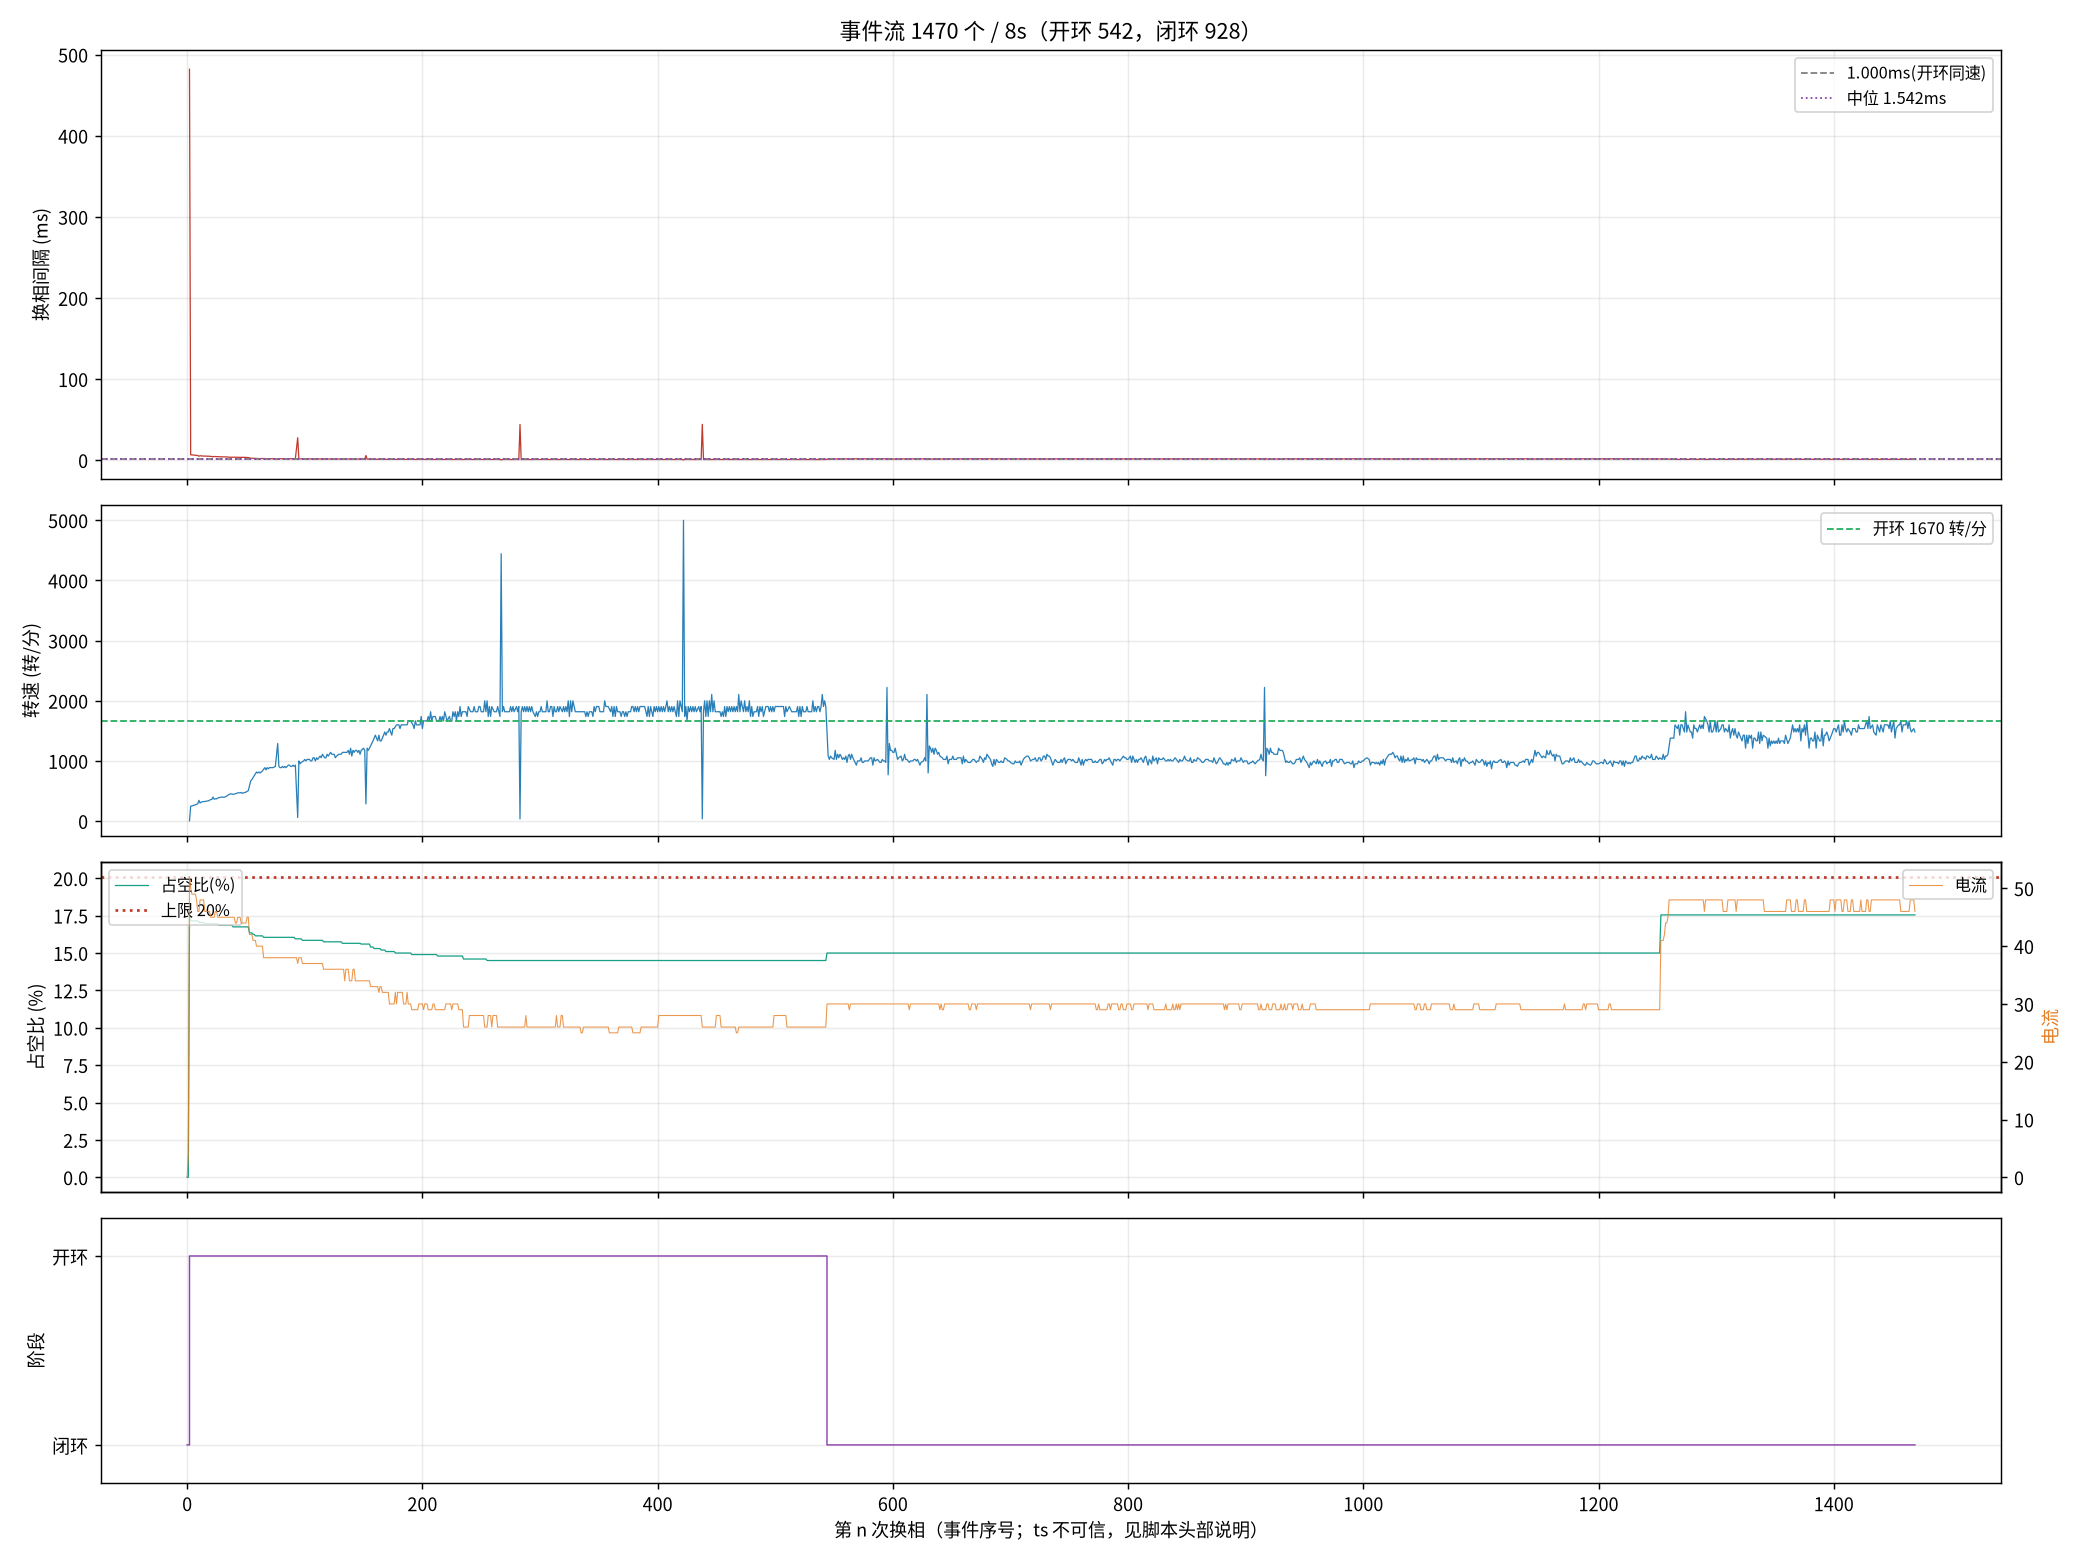

Values plotted in this chart, from the file beside it:
seq, ts_frame, delta, step, wait, duty, cur, stage, iov, startup_max, curlim_adj, ci, thiszctime, lastzctime, average_interval, advance, duty_setpoint, duty_max, bemf_timeout, zc_reject, input, stall_adj
0, 0, 0, 2, 0, 0, 0, 0, 0, 200, 2000, 12500, 0, 0, 0, 0, 0, 2000, 0, 0, 0, 0
1, 119501, 10, 3, 4417, 0, 4, 0, 48, 400, 2000, 12305, 0, 0, 1563, 0, 0, 2000, 0, 0, 48, 0
2, 131072, 11, 4, 4417, 351, 52, 1, 400, 400, 2000, 41248, 0, 0, 3101, 0, 351, 2000, 0, 0, 400, 0
3, 131233, 27, 5, 4417, 343, 50, 1, 392, 400, 2000, 14000, 0, 0, 14023, 0, 343, 2000, 0, 0, 392, 0
4, 131392, -19, 6, 4417, 343, 49, 1, 392, 400, 2000, 13600, 0, 0, 15773, 0, 343, 2000, 0, 0, 392, 0
5, 131547, 86, 1, 4417, 343, 49, 1, 392, 400, 2000, 13300, 0, 0, 17473, 0, 343, 2000, 0, 0, 392, 0
6, 131698, -100, 2, 4417, 343, 49, 1, 391, 400, 2000, 12900, 0, 0, 19136, 0, 343, 2000, 0, 1, 391, 0
7, 131845, 76, 3, 4417, 343, 49, 1, 391, 400, 2000, 12700, 0, 0, 19186, 0, 343, 2000, 0, 1, 391, 0
9, 132127, 112, 5, 4417, 343, 48, 1, 391, 400, 2000, 12100, 0, 0, 9863, 0, 343, 2000, 0, 2, 391, 0
10, 132266, -25, 6, 4417, 343, 46, 1, 391, 400, 2000, 11900, 0, 0, 9625, 0, 343, 2000, 0, 2, 391, 0
11, 132382, 5, 1, 4417, 341, 46, 1, 390, 400, 2000, 11600, 0, 0, 9413, 0, 341, 2000, 0, 3, 390, 0
12, 132515, -104, 2, 4417, 341, 48, 1, 390, 400, 2000, 11400, 0, 0, 9200, 0, 341, 2000, 0, 3, 390, 0
13, 132642, 54, 3, 4417, 341, 48, 1, 390, 400, 2000, 11200, 0, 0, 9013, 0, 341, 2000, 0, 3, 390, 0
14, 132766, 21, 4, 4417, 341, 48, 1, 390, 400, 2000, 11000, 0, 0, 8825, 0, 341, 2000, 0, 4, 390, 0
15, 132889, 118, 5, 4417, 341, 48, 1, 390, 400, 2000, 10800, 0, 0, 8650, 0, 341, 2000, 0, 4, 390, 0
16, 133012, -21, 6, 4417, 339, 46, 1, 389, 400, 2000, 10700, 0, 0, 8488, 0, 339, 2000, 0, 5, 389, 0
17, 133133, 90, 1, 4417, 339, 46, 1, 389, 400, 2000, 10500, 0, 0, 8338, 0, 339, 2000, 0, 6, 389, 0
18, 133253, 52, 2, 4417, 339, 46, 1, 389, 400, 2000, 10300, 0, 0, 8200, 0, 339, 2000, 0, 7, 389, 0
19, 133372, 70, 3, 4417, 339, 46, 1, 389, 400, 2000, 10200, 0, 0, 8063, 0, 339, 2000, 0, 7, 389, 0
21, 133599, -114, 5, 4417, 339, 46, 1, 389, 400, 2000, 9900, 0, 0, 7813, 0, 339, 2000, 0, 8, 389, 0
22, 133711, -23, 6, 4417, 339, 45, 1, 388, 400, 2000, 9800, 0, 0, 7700, 0, 339, 2000, 0, 8, 388, 0
23, 133822, 145, 1, 4417, 339, 45, 1, 388, 400, 2000, 9600, 0, 0, 7588, 0, 339, 2000, 0, 9, 388, 0
24, 133922, -93, 2, 4417, 339, 45, 1, 388, 400, 2000, 9500, 0, 0, 7475, 0, 339, 2000, 0, 9, 388, 0
25, 134032, -74, 3, 4417, 339, 45, 1, 388, 400, 2000, 9400, 0, 0, 7375, 0, 339, 2000, 0, 10, 388, 0
26, 134140, -43, 4, 4417, 339, 46, 1, 388, 400, 2000, 9300, 0, 0, 7275, 0, 339, 2000, 0, 11, 388, 0
27, 134248, 3, 5, 4417, 339, 46, 1, 388, 400, 2000, 9200, 0, 0, 7188, 0, 339, 2000, 0, 12, 388, 0
28, 134353, 1, 6, 4417, 339, 45, 1, 388, 400, 2000, 9100, 0, 0, 7100, 0, 339, 2000, 0, 13, 388, 0
29, 134455, 109, 1, 4417, 337, 45, 1, 387, 400, 2000, 9000, 0, 0, 7013, 0, 337, 2000, 0, 14, 387, 0
30, 134557, -120, 2, 4417, 337, 45, 1, 387, 400, 2000, 8900, 0, 0, 6938, 0, 337, 2000, 0, 15, 387, 0
31, 134657, 26, 3, 4417, 337, 45, 1, 387, 400, 2000, 8800, 0, 0, 6863, 0, 337, 2000, 0, 15, 387, 0
32, 134757, -2, 4, 4417, 337, 45, 1, 387, 400, 2000, 8700, 0, 0, 6788, 0, 337, 2000, 0, 16, 387, 0
33, 134858, 141, 5, 4417, 337, 45, 1, 387, 400, 2000, 8600, 0, 0, 6713, 0, 337, 2000, 0, 16, 387, 0
34, 134958, -18, 6, 4417, 337, 45, 1, 387, 400, 2000, 8500, 0, 0, 6638, 0, 337, 2000, 0, 16, 387, 0
35, 135056, 22, 1, 4417, 337, 45, 1, 386, 400, 2000, 8400, 0, 0, 6563, 0, 337, 2000, 0, 16, 386, 0
37, 135245, 44, 3, 4417, 337, 45, 1, 386, 400, 2000, 8200, 0, 0, 6413, 0, 337, 2000, 0, 17, 386, 0
38, 135337, -94, 4, 4417, 337, 45, 1, 386, 400, 2000, 8200, 0, 0, 6338, 0, 337, 2000, 0, 17, 386, 0
39, 135427, 80, 5, 4417, 337, 45, 1, 386, 400, 2000, 8100, 0, 0, 6275, 0, 337, 2000, 0, 18, 386, 0
40, 135515, 113, 6, 4417, 337, 45, 1, 386, 400, 2000, 8000, 0, 0, 6213, 0, 337, 2000, 0, 18, 386, 0
42, 135699, -124, 2, 4417, 337, 45, 1, 386, 400, 2000, 7900, 0, 0, 6088, 0, 337, 2000, 0, 19, 386, 0
43, 135789, 70, 3, 4417, 335, 45, 1, 385, 400, 2000, 7800, 0, 0, 6038, 0, 335, 2000, 0, 19, 385, 0
44, 135878, -47, 4, 4417, 335, 45, 1, 385, 400, 2000, 7700, 0, 0, 5988, 0, 335, 2000, 0, 20, 385, 0
45, 135966, 105, 5, 4417, 335, 44, 1, 385, 400, 2000, 7700, 0, 0, 5925, 0, 335, 2000, 0, 21, 385, 0
46, 136053, -21, 6, 4417, 335, 44, 1, 385, 400, 2000, 7600, 0, 0, 5875, 0, 335, 2000, 0, 22, 385, 0
47, 136138, 78, 1, 4417, 335, 45, 1, 385, 400, 2000, 7500, 0, 0, 5825, 0, 335, 2000, 0, 23, 385, 0
48, 136223, 155, 2, 4417, 335, 45, 1, 385, 400, 2000, 7500, 0, 0, 5775, 0, 335, 2000, 0, 23, 385, 0
49, 136308, 45, 3, 4417, 335, 45, 1, 385, 400, 2000, 7400, 0, 0, 5725, 0, 335, 2000, 0, 23, 385, 0
50, 136392, -89, 4, 4417, 335, 44, 1, 384, 400, 2000, 7400, 0, 0, 5675, 0, 335, 2000, 0, 23, 384, 0
51, 136479, 158, 5, 4417, 335, 44, 1, 384, 400, 2000, 7300, 0, 0, 5638, 0, 335, 2000, 0, 24, 384, 0
52, 136564, 0, 6, 4417, 335, 44, 1, 384, 400, 2000, 7300, 0, 0, 5588, 0, 335, 2000, 0, 25, 384, 0
53, 136648, 65, 1, 4417, 335, 44, 1, 384, 400, 2000, 7200, 0, 0, 5550, 0, 335, 2000, 0, 26, 384, 0
54, 136731, -125, 2, 4417, 335, 44, 1, 384, 400, 2000, 7200, 0, 0, 5513, 0, 335, 2000, 0, 27, 384, 0
55, 136812, 73, 3, 4417, 335, 45, 1, 384, 400, 2000, 7100, 0, 0, 5475, 0, 335, 2000, 0, 28, 384, 0
56, 136891, -75, 4, 4417, 335, 45, 1, 384, 400, 2000, 7000, 0, 0, 5438, 0, 335, 2000, 0, 29, 384, 0
120, 141145, -107, 2, 4417, 327, 42, 1, 377, 400, 2000, 5100, 0, 0, 3875, 0, 327, 2000, 0, 68, 377, 0
121, 141205, 38, 3, 4417, 327, 42, 1, 377, 400, 2000, 5100, 0, 0, 3863, 0, 327, 2000, 0, 69, 377, 0
122, 141263, -94, 4, 4417, 327, 42, 1, 377, 400, 2000, 5100, 0, 0, 3850, 0, 327, 2000, 0, 69, 377, 0
145, 142541, 37, 3, 4417, 325, 41, 1, 375, 400, 2000, 4700, 0, 0, 3550, 0, 325, 2000, 0, 76, 375, 0
147, 142648, 146, 5, 4417, 325, 41, 1, 375, 400, 2000, 4700, 0, 0, 3525, 0, 325, 2000, 0, 77, 375, 0
170, 143815, -83, 4, 4417, 323, 41, 1, 373, 400, 2000, 4400, 0, 0, 3300, 0, 323, 2000, 0, 90, 373, 0
171, 143864, 143, 5, 4417, 323, 40, 1, 373, 400, 2000, 4300, 0, 0, 3300, 0, 323, 2000, 0, 90, 373, 0
... 1,410 more rows
